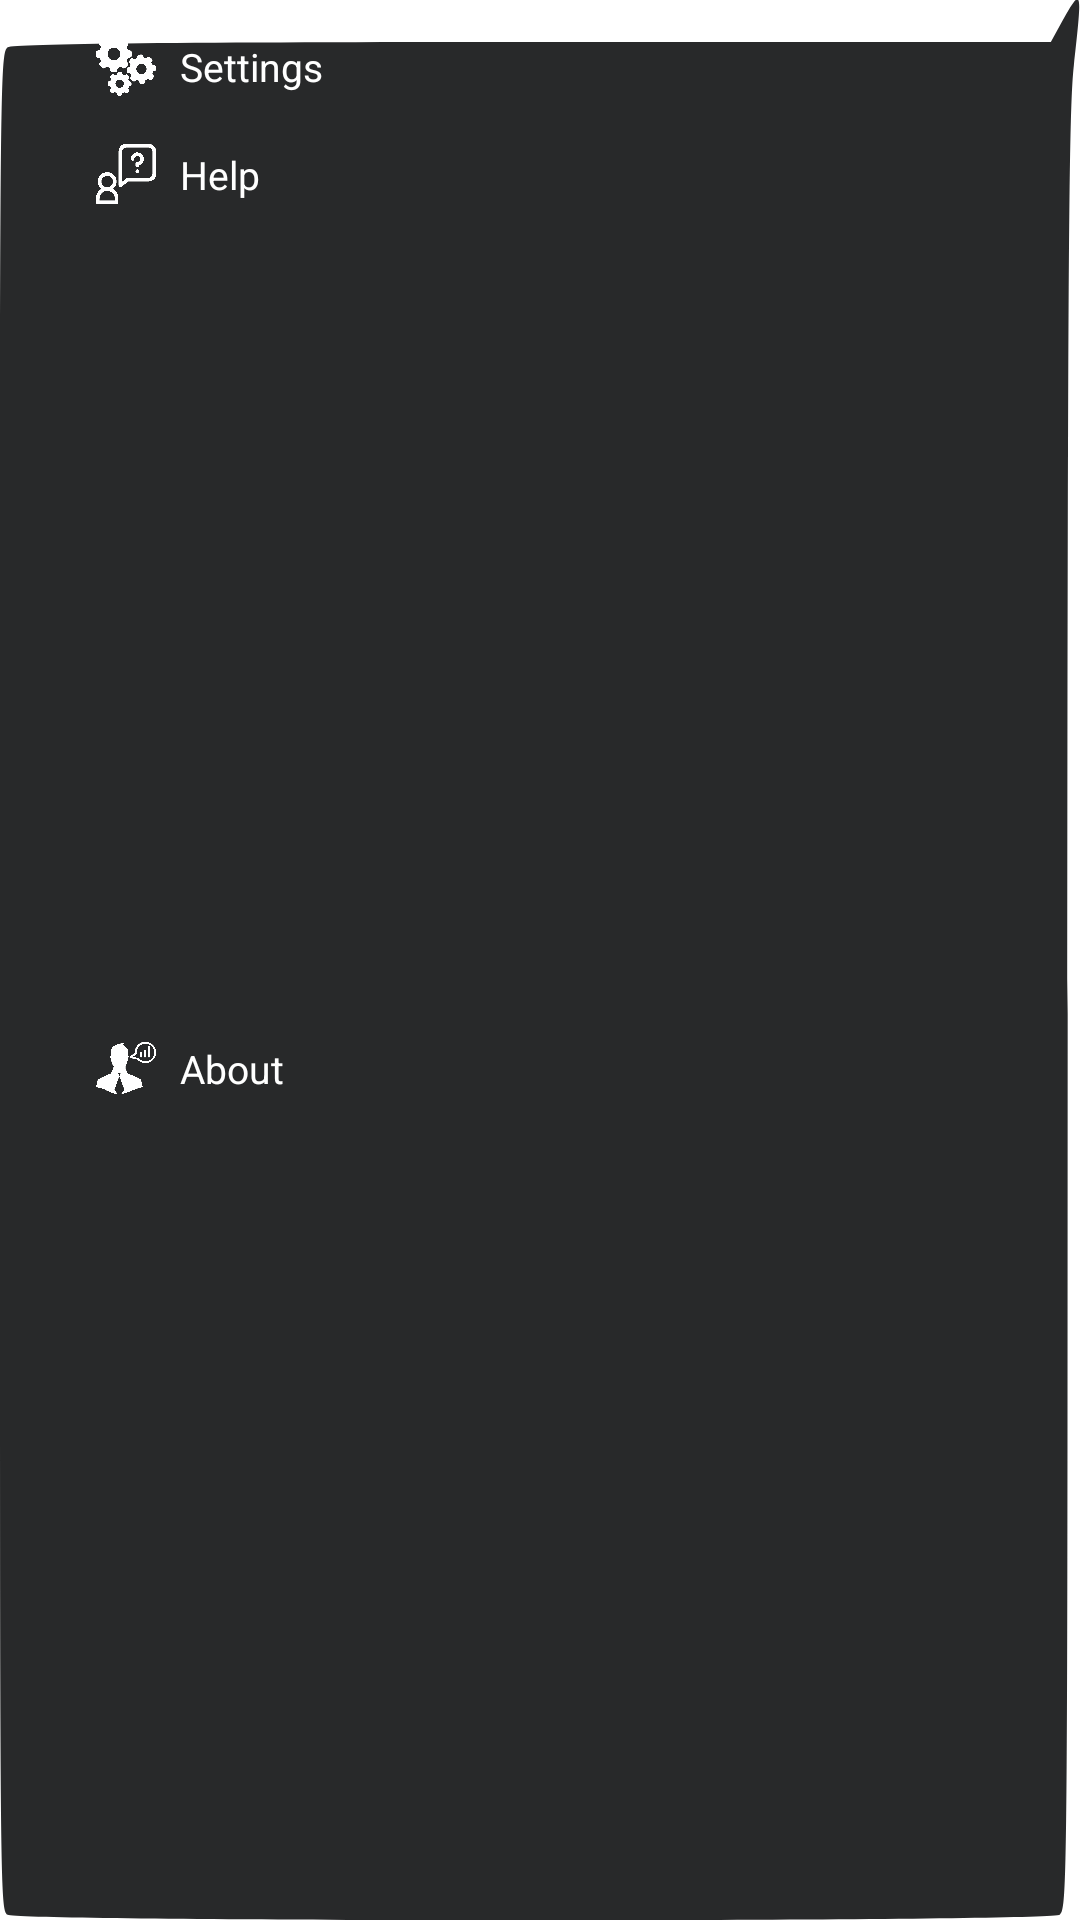

The Android layout XML behind this screen, and the referenced resources:
<!-- AndroidManifest.xml: application theme Theme.SkinnerBox -->
<!-- res/layout/popup_more_main_page.xml -->
<?xml version="1.0" encoding="utf-8"?>
<androidx.constraintlayout.widget.ConstraintLayout xmlns:android="http://schemas.android.com/apk/res/android"
    xmlns:app="http://schemas.android.com/apk/res-auto"

    xmlns:tools="http://schemas.android.com/tools"
    android:orientation="vertical"
    android:layout_width="wrap_content"
    android:layout_height="wrap_content"
    android:layout_gravity="center"
    android:paddingVertical="@dimen/Small_margin_And_padding"
    android:paddingHorizontal="@dimen/large_margin_And_padding"
    android:background="@drawable/popup">

    <ImageView
        android:id="@+id/iv_settings"
        android:layout_width="20dp"
        android:layout_height="20dp"
        app:layout_constraintStart_toStartOf="parent"
        app:layout_constraintTop_toTopOf="parent"
        app:srcCompat="@drawable/ic_settings" />

    <TextView
        android:id="@+id/tv_popup_edit"
        android:layout_width="wrap_content"
        android:layout_height="wrap_content"
        android:layout_marginStart="8dp"
        android:text="@string/settings"
        android:textColor="@color/white"
        android:textSize="@dimen/details_Text_Size"
        app:layout_constraintBottom_toBottomOf="@+id/iv_settings"
        app:layout_constraintStart_toEndOf="@+id/iv_settings"
        app:layout_constraintTop_toTopOf="@+id/iv_settings" />

    <ImageView
        android:id="@+id/iv_help"
        android:layout_width="20dp"
        android:layout_height="20dp"
        android:layout_marginTop="16dp"
        app:layout_constraintEnd_toEndOf="@+id/iv_settings"
        app:layout_constraintStart_toStartOf="@+id/iv_settings"
        app:layout_constraintTop_toBottomOf="@+id/iv_settings"
        app:srcCompat="@drawable/ic_help" />

    <TextView
        android:id="@+id/tv_mainPage_help"
        android:layout_width="wrap_content"
        android:layout_height="wrap_content"
        android:text="@string/help"
        android:textColor="@color/white"
        android:textSize="@dimen/details_Text_Size"
        app:layout_constraintBottom_toBottomOf="@+id/iv_help"
        app:layout_constraintStart_toStartOf="@+id/tv_popup_edit"
        app:layout_constraintTop_toTopOf="@+id/iv_help" />

    <ImageView
        android:id="@+id/iv_about"
        android:layout_width="20dp"
        android:layout_height="20dp"
        android:layout_marginTop="16dp"
        app:layout_constraintBottom_toBottomOf="parent"
        app:layout_constraintEnd_toEndOf="@+id/iv_help"
        app:layout_constraintStart_toStartOf="@+id/iv_help"
        app:layout_constraintTop_toBottomOf="@+id/iv_help"
        app:srcCompat="@drawable/ic_about" />

    <TextView
        android:id="@+id/tv_mainPage_about"
        android:layout_width="wrap_content"
        android:layout_height="wrap_content"
        android:text="@string/about"
        android:textColor="@color/white"
        android:textSize="@dimen/details_Text_Size"
        app:layout_constraintBottom_toBottomOf="@+id/iv_about"
        app:layout_constraintStart_toStartOf="@+id/tv_mainPage_help"
        app:layout_constraintTop_toTopOf="@+id/iv_about" />

</androidx.constraintlayout.widget.ConstraintLayout>
<!-- resources referenced by this layout -->
<resources>
  <color name="white">#FFFFFFFF</color>
  <dimen name="Small_margin_And_padding">12dp</dimen>
  <dimen name="details_Text_Size">13sp</dimen>
  <dimen name="large_margin_And_padding">32dp</dimen>
  <!-- drawable ic_about: png bitmap (drawable-v24, 6906 bytes) -->
  <!-- drawable ic_help: png bitmap (drawable-v24, 6698 bytes) -->
  <!-- drawable ic_settings: png bitmap (drawable-v24, 8010 bytes) -->
  <!-- drawable popup (drawable) -->
  <vector android:autoMirrored="true" android:height="366dp"
      android:viewportHeight="366" android:viewportWidth="263"
      android:width="263dp" xmlns:android="http://schemas.android.com/apk/res/android">
      <path android:fillColor="@color/background_Dialog"
          android:pathData="M258.7,4l-2.8,4 -126,-0c-85,-0 -126.7,0.3 -128,1 -1.9,1.1 -1.9,4.1 -1.9,178 0,173.9 0,176.9 1.9,178 2.7,1.4 253.5,1.4 256.2,-0 1.9,-1.1 1.9,-4 1.9,-171.8 0.1,-143.7 0.3,-172.3 1.5,-180.7 2.1,-14.7 2,-15.2 -2.8,-8.5z" android:strokeColor="#00000000"/>
  </vector>
  <string name="about">About</string>
  <string name="help">Help</string>
  <string name="settings">Settings </string>
  <style name="Theme.SkinnerBox" parent="Theme.MaterialComponents.Light.NoActionBar">
          
          <item name="colorPrimary">@color/background_items</item>
          <item name="colorPrimaryVariant">@color/background_items</item>
          <item name="colorOnPrimary">@color/background_items</item>
          
          <item name="colorSecondary">@color/blue_Text</item>
          <item name="colorSecondaryVariant">@color/teal_700</item>
          <item name="colorOnSecondary">@color/white</item>
  
          
          <item name="android:statusBarColor" tools:targetApi="l">?attr/colorPrimaryVariant</item>
          
  
          <item name="android:popupMenuStyle">@style/PopupMenu</item>
          <item name="android:textColor">@color/white</item>
          <item name="android:navigationBarColor">@color/background_items2</item>
          </style>
  <color name="background_Dialog">#28292A</color>
  <color name="background_items">#1E242E</color>
  <color name="blue_Text">#1D70FF</color>
  <color name="teal_700">#FF018786</color>
  <style name="PopupMenu" parent="@android:style/Widget.PopupMenu">
          <item name="android:popupBackground">@drawable/popup_back</item>
      </style>
  <color name="background_items2">#151A22</color>
  <!-- drawable popup_back (drawable) -->
  <?xml version="1.0" encoding="utf-8"?>
  <layer-list xmlns:android="http://schemas.android.com/apk/res/android">
    <item
        android:top="@dimen/margin_vertical"
        android:right="16dp">
        <shape android:shape="rectangle">
            <corners android:radius="4dp"/>
            <padding android:top="4dp"
                android:bottom="4dp"
                android:right="2dp"
                android:left="2dp"/>
            <solid android:color="#181C23"/>
        </shape>
    </item>
  
  
  </layer-list>
  <dimen name="margin_vertical">8dp</dimen>
</resources>
